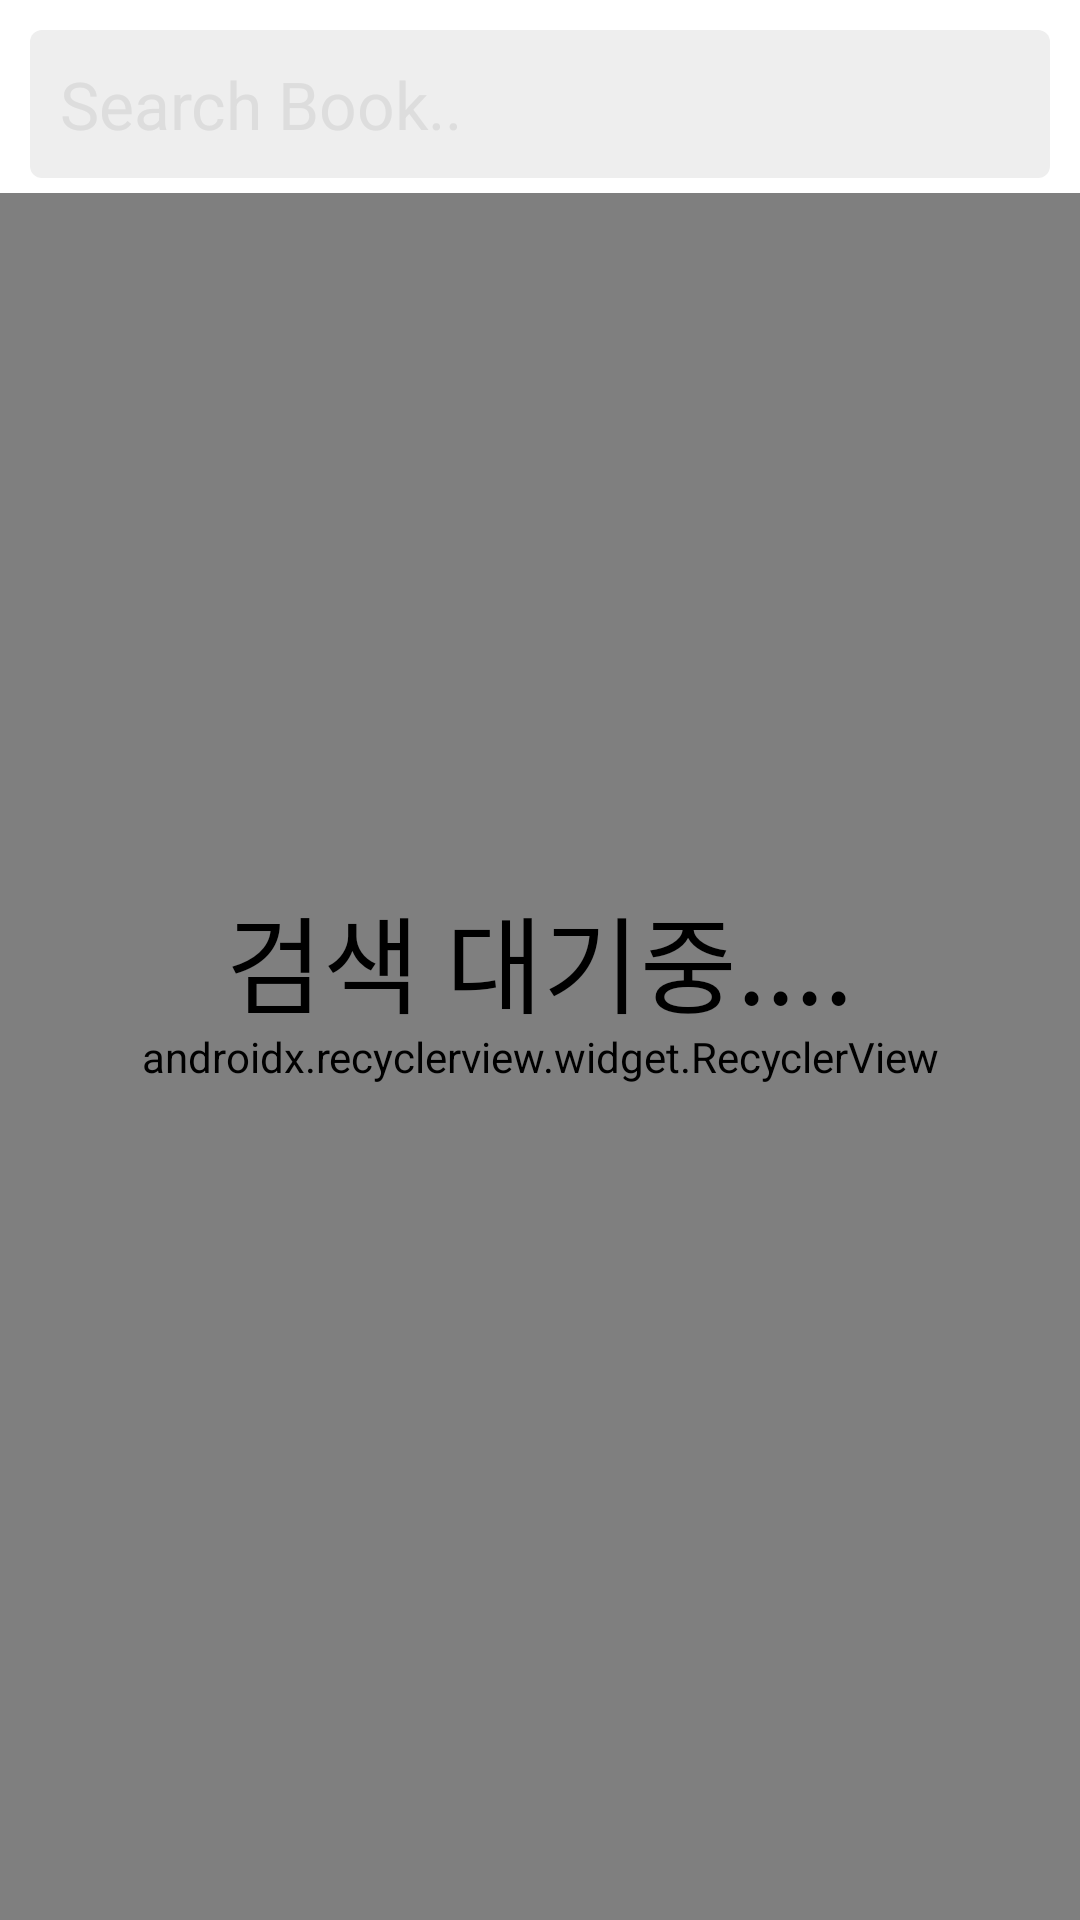

Layout XML and referenced resources for this Android screen:
<!-- AndroidManifest.xml: application theme Theme.AppCompat -->
<!-- res/layout/activity_main.xml -->
<?xml version="1.0" encoding="utf-8"?>
<RelativeLayout xmlns:android="http://schemas.android.com/apk/res/android"
    xmlns:app="http://schemas.android.com/apk/res-auto"
    xmlns:tools="http://schemas.android.com/tools"
    android:layout_width="match_parent"
    android:layout_height="match_parent"
    android:background="#fff"
    android:focusable="true"
    android:clickable="true"
    android:focusableInTouchMode="true"
    tools:context="marty.ration.com.flitto_kimeunchan.MainActivity">


    <RelativeLayout
        android:id="@+id/main_search_rl"
        android:layout_width="match_parent"
        android:layout_height="wrap_content"
        android:layout_marginStart="10dp"
        android:layout_marginEnd="10dp"
        android:padding="10dp"
        android:layout_alignParentTop="true"
        android:layout_marginTop="10dp"
        android:background="@drawable/gray_radius">

        <EditText
            android:id="@+id/main_search_edt"
            android:layout_width="match_parent"
            android:layout_height="wrap_content"
            android:layout_alignParentStart="true"
            android:background="@null"
            android:textSize="22sp"
            android:hint="@string/main_search_edthint"
            android:layout_centerVertical="true"
            android:imeOptions="actionSearch"
            android:singleLine="true"
            android:textColorHint="@color/edt_hint"
            android:textColor="@color/black"
            android:layout_toLeftOf="@id/main_search_btn"
            />
        <TextView
            android:id="@+id/main_search_btn"
            android:layout_width="wrap_content"
            android:layout_height="wrap_content"
            android:background="@drawable/search_small"
            android:layout_alignParentEnd="true"/>
    </RelativeLayout>

    <android.support.v7.widget.RecyclerView
        android:id="@+id/main_list"
        android:layout_width="match_parent"
        android:layout_height="match_parent"
        android:layout_marginTop="5dp"
        app:layoutManager="android.support.v7.widget.LinearLayoutManager"
        android:layout_below="@id/main_search_rl"
        />
    <TextView
        android:id="@+id/main_no_list"
        android:layout_width="wrap_content"
        android:layout_height="wrap_content"
        android:layout_centerInParent="true"
        android:text="@string/main_search_prepare"
        android:textSize="35sp"
        android:textAlignment="center"
        android:textColor="#000"
        android:drawablePadding="10dp"
        />




</RelativeLayout>
<!-- resources referenced by this layout -->
<resources>
  <color name="black">#000000</color>
  <color name="edt_hint">#dddddd</color>
  <!-- drawable gray_radius (drawable) -->
  <?xml version="1.0" encoding="utf-8"?>
  <shape xmlns:android="http://schemas.android.com/apk/res/android" android:id="@+id/listview_background_shape">
  
      <corners android:radius="4dp"/>
      <solid android:color="@color/gray" />
  
  </shape>
  <string name="main_search_edthint">Search Book..</string>
  <string name="main_search_prepare">검색 대기중....</string>
  <color name="gray">#eeeeee</color>
</resources>
